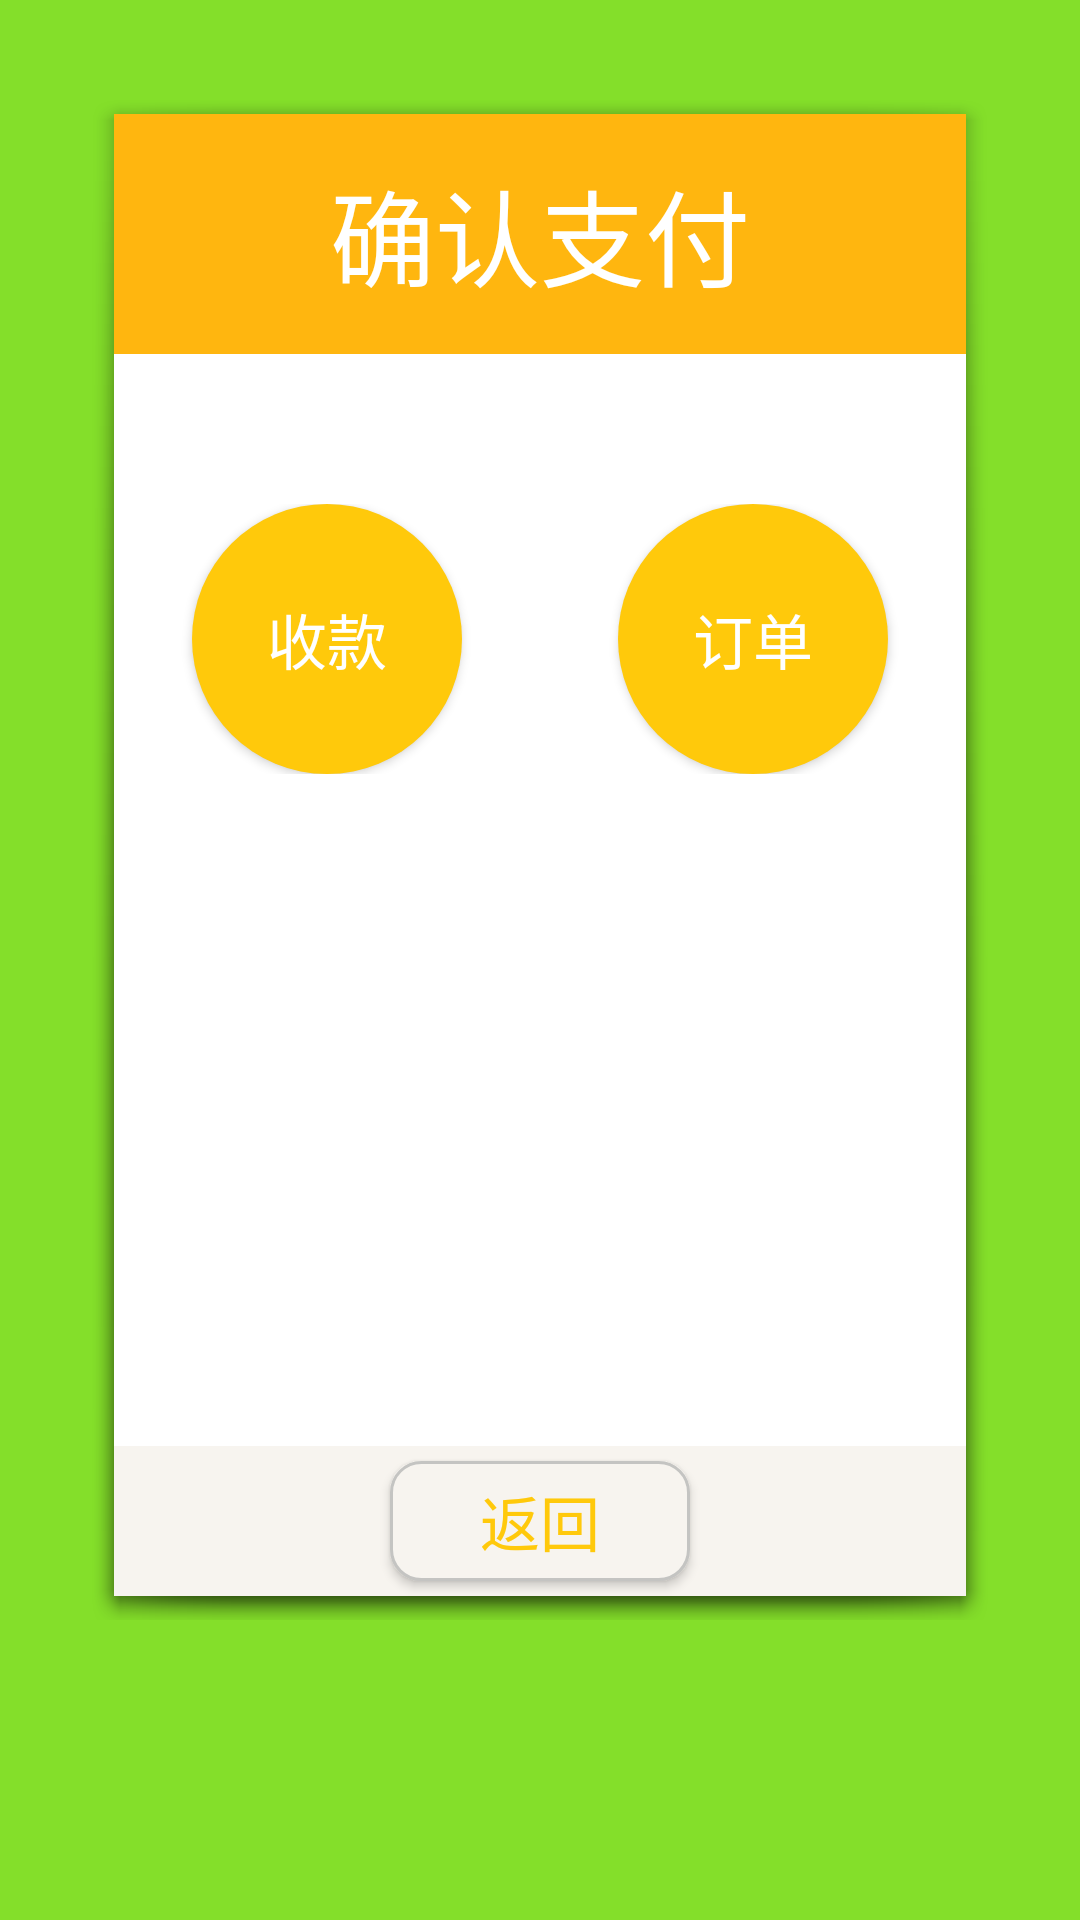

Here is an Android app screen rendered from its layout file. Give the layout XML and the strings, colors and styles it references.
<!-- AndroidManifest.xml: application theme AppTheme -->
<!-- res/layout/transport_pay.xml -->
<?xml version="1.0" encoding="utf-8"?>
<FrameLayout xmlns:android="http://schemas.android.com/apk/res/android"
    android:layout_width="match_parent"
    android:layout_height="match_parent"
    android:background="@color/appBackground"
    android:orientation="vertical">

    <RelativeLayout
        android:layout_width="match_parent"
        android:layout_height="match_parent"
        android:layout_marginBottom="100dp"
        android:layout_marginLeft="30dp"
        android:layout_marginRight="30dp"
        android:layout_marginTop="30dp"
        android:background="@drawable/abc_popup_background_mtrl_mult">

        <LinearLayout
            android:id="@+id/ll_title"
            android:layout_width="match_parent"
            android:layout_height="wrap_content"
            android:orientation="vertical">

            <TextView
                android:id="@+id/distance"
                android:layout_width="match_parent"
                android:layout_height="80dp"
                android:layout_gravity="center"
                android:background="#ffb60f"
                android:gravity="center"
                android:text="确认支付"
                android:textColor="#ffffff"
                android:textSize="35dp" />
        </LinearLayout>

        <LinearLayout
            android:layout_width="match_parent"
            android:layout_height="wrap_content"
            android:layout_below="@id/ll_title"
            android:layout_marginTop="50dp"
            android:orientation="horizontal">

            <RelativeLayout
                android:layout_width="0dp"
                android:layout_height="wrap_content"
                android:layout_weight="1"
                android:orientation="horizontal">

                <Button
                    android:id="@+id/btn_receivemoney"
                    android:layout_width="90dp"
                    android:layout_height="90dp"
                    android:layout_centerInParent="true"
                    android:layout_gravity="center"
                    android:background="@drawable/circle_backgtound_big"
                    android:gravity="center"
                    android:text="收款"
                    android:textColor="#ffffff"
                    android:textSize="20dp" />
            </RelativeLayout>

            <RelativeLayout
                android:layout_width="0dp"
                android:layout_height="wrap_content"
                android:layout_weight="1"
                android:orientation="horizontal">

                <Button
                    android:id="@+id/btn_order"
                    android:layout_width="90dp"
                    android:layout_height="90dp"
                    android:layout_centerInParent="true"
                    android:layout_gravity="center"
                    android:background="@drawable/circle_backgtound_big"
                    android:gravity="center"
                    android:text="订单"
                    android:textColor="#ffffff"
                    android:textSize="20dp" />
            </RelativeLayout>
        </LinearLayout>

        <RelativeLayout
            android:layout_width="match_parent"
            android:layout_height="50dp"
            android:layout_alignParentBottom="true"
            android:background="#f7f4ef">

            <Button
                android:id="@+id/back"
                android:layout_width="100dp"
                android:layout_height="40dp"
                android:layout_centerInParent="true"
                android:layout_gravity="center"
                android:background="@drawable/back_button_background"
                android:gravity="center"
                android:text="返回"
                android:textColor="#ffc90b"
                android:textSize="20dp" />
        </RelativeLayout>
    </RelativeLayout>
</FrameLayout>
<!-- resources referenced by this layout -->
<resources>
  <color name="appBackground">#84df2a</color>
  <!-- drawable back_button_background (drawable) -->
  <?xml version="1.0" encoding="utf-8"?>
  <shape xmlns:android="http://schemas.android.com/apk/res/android" >
  
      <gradient
          android:angle="90"
          android:centerColor="#f7f4ef"
          android:endColor="#ffffff"
          android:startColor="#ffffff"
          android:type="linear" />
  
      <solid android:color="#f7f4ef" />
  
      <stroke
          android:width="1dp"
          android:color="#c4c4c2" />
  
      <corners android:radius="10dp" />
  
  </shape>
  <!-- drawable circle_backgtound_big (drawable) -->
  <?xml version="1.0" encoding="utf-8"?>
  <shape xmlns:android="http://schemas.android.com/apk/res/android"
      android:shape="oval"
      android:useLevel="false">
  
      <gradient
          android:angle="90"
          android:centerColor="#aaffc90b"
          android:endColor="#ffc90b" />
  
      <solid android:color="#ffc90b" />
      <size
          android:width="60dp"
          android:height="60dp"></size>
  </shape>
  <style name="AppTheme" parent="AppBaseTheme">
  
          <item name="colorPrimary">@color/appBackground</item>
          <item name="colorPrimaryDark">@color/appBackground</item>
          <item name="colorControlActivated">@color/appBackground</item>
          <item name="android:fitsSystemWindows">true</item>
          <item name="windowActionBar">false</item>
          <item name="windowNoTitle">true</item>
          <item name="popupMenuStyle">@style/popupMenuStyle</item>
          
          <item name="android:windowNoTitle">true</item>
          <item name="android:activatedBackgroundIndicator">@drawable/activated_background</item>
          <item name="selectableItemBackground">@drawable/selectable_background</item>
  
          
      </style>
  <style name="AppBaseTheme" parent="Theme.AppCompat.Light" />
  <style name="popupMenuStyle" parent="Base.Widget.AppCompat.PopupMenu.Overflow" />
</resources>
